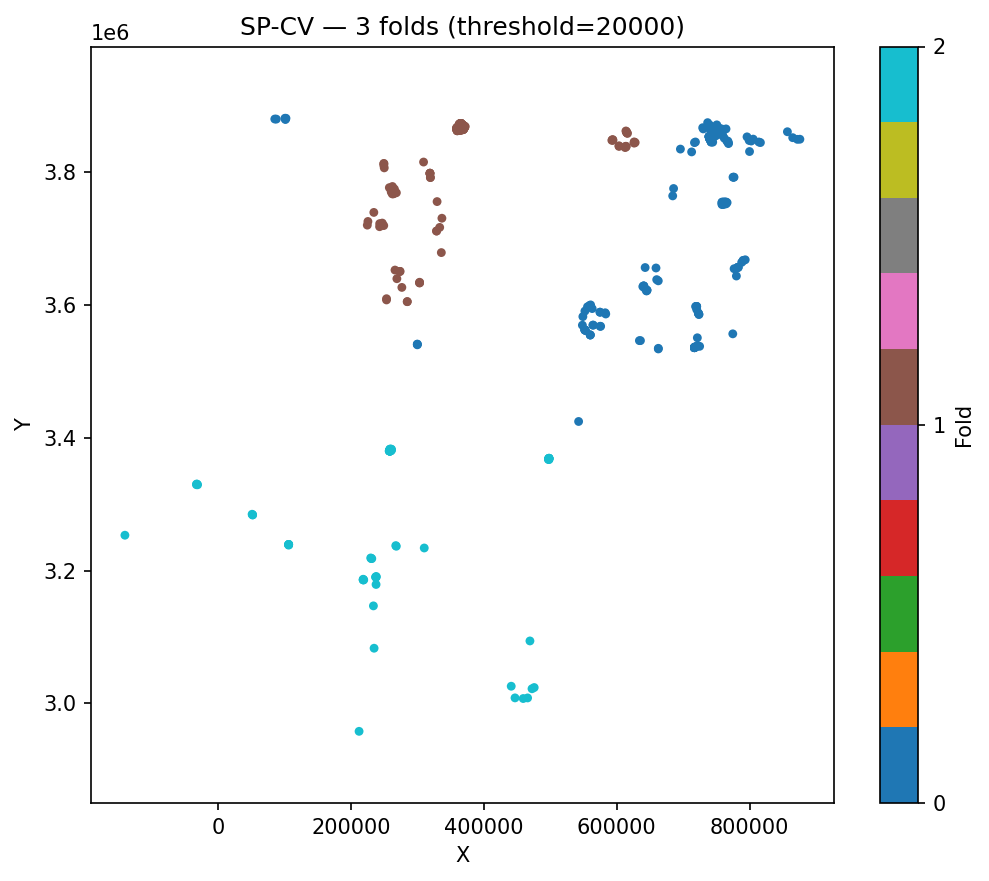

The file beside this chart, header and first rows:
ID, fold, cluster_id
516, 0, 0
518, 0, 0
519, 0, 0
520, 0, 0
521, 0, 0
522, 0, 0
523, 0, 0
527, 0, 0
528, 0, 0
529, 0, 0
5, 0, 1
6, 0, 1
7, 0, 1
8, 0, 1
9, 0, 1
10, 0, 1
499, 2, 2
500, 2, 2
590, 0, 3
602, 0, 3
608, 0, 3
568, 0, 4
573, 0, 4
613, 0, 5
614, 0, 5
615, 0, 5
616, 0, 5
617, 0, 5
620, 0, 5
621, 0, 5
622, 0, 5
623, 0, 5
624, 0, 5
625, 0, 5
626, 0, 5
627, 0, 5
628, 0, 5
629, 0, 5
630, 0, 5
631, 0, 5
632, 0, 5
633, 0, 5
634, 0, 5
635, 0, 5
636, 0, 5
637, 0, 5
638, 0, 5
641, 0, 5
642, 0, 5
643, 0, 5
644, 0, 5
645, 0, 5
646, 0, 5
647, 0, 5
648, 0, 5
650, 0, 5
651, 0, 5
652, 0, 5
653, 0, 5
86, 1, 6
... 647 more rows
